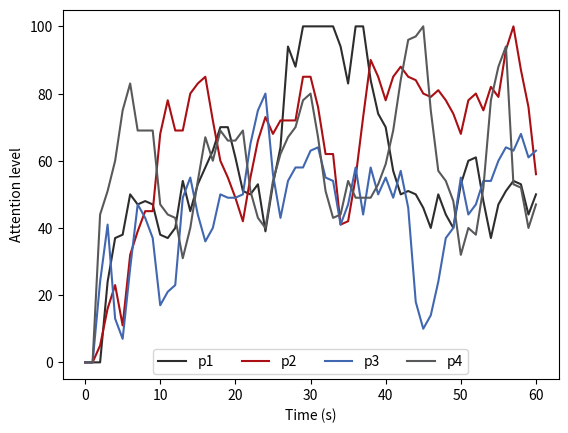

Source code (Python):

import matplotlib.pyplot as plt
import random
import numpy as np
# import scipy as sc
from scipy.interpolate import make_interp_spline

### BLINKING DATA ###
def blinking():
    with open("EEGEMG/EEG_participant_1.txt", "r") as tf:
        data = tf.read().split(',')

    ### SMOOTHED ###
    # x = np.asarray(data_x)
    # y = np.asarray(data)
    # # Initialise the subplot function using number of rows and columns
    # # figure, axis = plt.subplots(8, 1)
    # xnew = np.linspace(x.min(), x.max(), 500)
    # spl = make_interp_spline(x, y, k=3)
    # y_smooth = spl(xnew)
    # plt.plot(xnew, y_smooth)
    # plt.show()

    ### RAW ###
    np_datapointsList = np.asarray(data).astype(int)
    # normalize all values in array
    # result = (np_datapointsList - np.min(np_datapointsList))/np.ptp(np_datapointsList)
    # dataprint = list(result)
    plt.plot(np_datapointsList, '#2d2d2d', marker='',mfc='pink' ) #plot the data
    # plt.xlim(10250,11600)
    # plt.ylim(-650,650)
    # plt.xticks([]) #set the tick frequency on x-axis
    # plt.yticks([])
    plt.ylabel('Amplitude') #set the label for y axis
    plt.xlabel('Datapoint') #set the label for x-axis
    # plt.title("Plotting a list") #set the title of the graph
    plt.show() #display the graph

    # Combine all the operations and display
    plt.show()

### BLINKING DATA GRAPH ###
def blinking_graph():
    #!/usr/bin/python3
    data = [100, 83.3, 100, 100, 76.19, 95.24]
    plt.bar([1,2,3,4,5,6], data, width=0.3, color='#2d2d2d')
    plt.xlabel('Participant #')
    plt.ylim(70,100)
    plt.ylabel('Accuracy (%)')
    plt.show()

def attention_graph():
    p1 = [0,0,0,24,37,38,50,47,48,47,38,37,40,54,45,53,58,63,70,70,61,51,50,53,39,53,64,94,88,100,100,100,100,100,94,83,100,100,84,74,70,57,50,51,50,46,40,50,44,40,53,60,61,48,37,47,51,54,53,44,50]
    p2 = [0,0,5,16,23,11,32,39,45,45,68,78,69,69,80,83,85,72,60,55,49,42,55,66,73,68,72,72,72,85,85,76,62,62,41,42,55,73,90,85,78,85,88,85,84,80,79,81,78,74,68,78,80,75,82,79,93,100,87,76,56]
    p3 = [0,0,24,41,13,7,28,47,43,37,17,21,23,49,55,44,36,40,50,49,49,50,65,75,80,56,43,54,58,58,63,64,55,54,41,47,58,44,58,50,55,49,57,46,18,10,14,24,37,40,55,44,47,54,54,60,64,63,68,61,63]
    p4 = [0,0,44,51,60,75,83,69,69,69,47,44,43,31,40,54,67,60,69,66,66,69,51,43,40,54,62,67,70,78,80,67,51,43,44,54,49,49,49,53,59,69,84,96,97,100,75,57,54,48,32,40,38,52,78,88,94,53,52,40,47]

    time = [0,1,2,3,4,5,6,7,8,9,10,11,12,13,14,15,16,17,18,19,20,21,22,23,24,25,26,27,28,29,30,31,32,33,34,35,36,37,38,39,40,41,42,43,44,45,46,47,48,49,50,51,52,53,54,55,56,57,58,59,60]

    # Plotting both the curves simultaneously
    plt.plot(time, p1, color='#2d2d2d', label='p1')
    plt.plot(time, p2, color='#aa0f14', label='p2')
    plt.plot(time, p3, color='#4167b0', label='p3')
    plt.plot(time, p4, color='#58595b', label='p4')

    # Naming the x-axis, y-axis and the whole graph
    plt.ylabel("Attention level")
    plt.xlabel("Time (s)")

    # Adding legend, which helps us recognize the curve according to it's color
    plt.legend(loc='upper center', bbox_to_anchor=(0.5, 0.1),ncol=6)

    # To load the display window
    plt.show()

# blinking()
# blinking_graph()
attention_graph()
